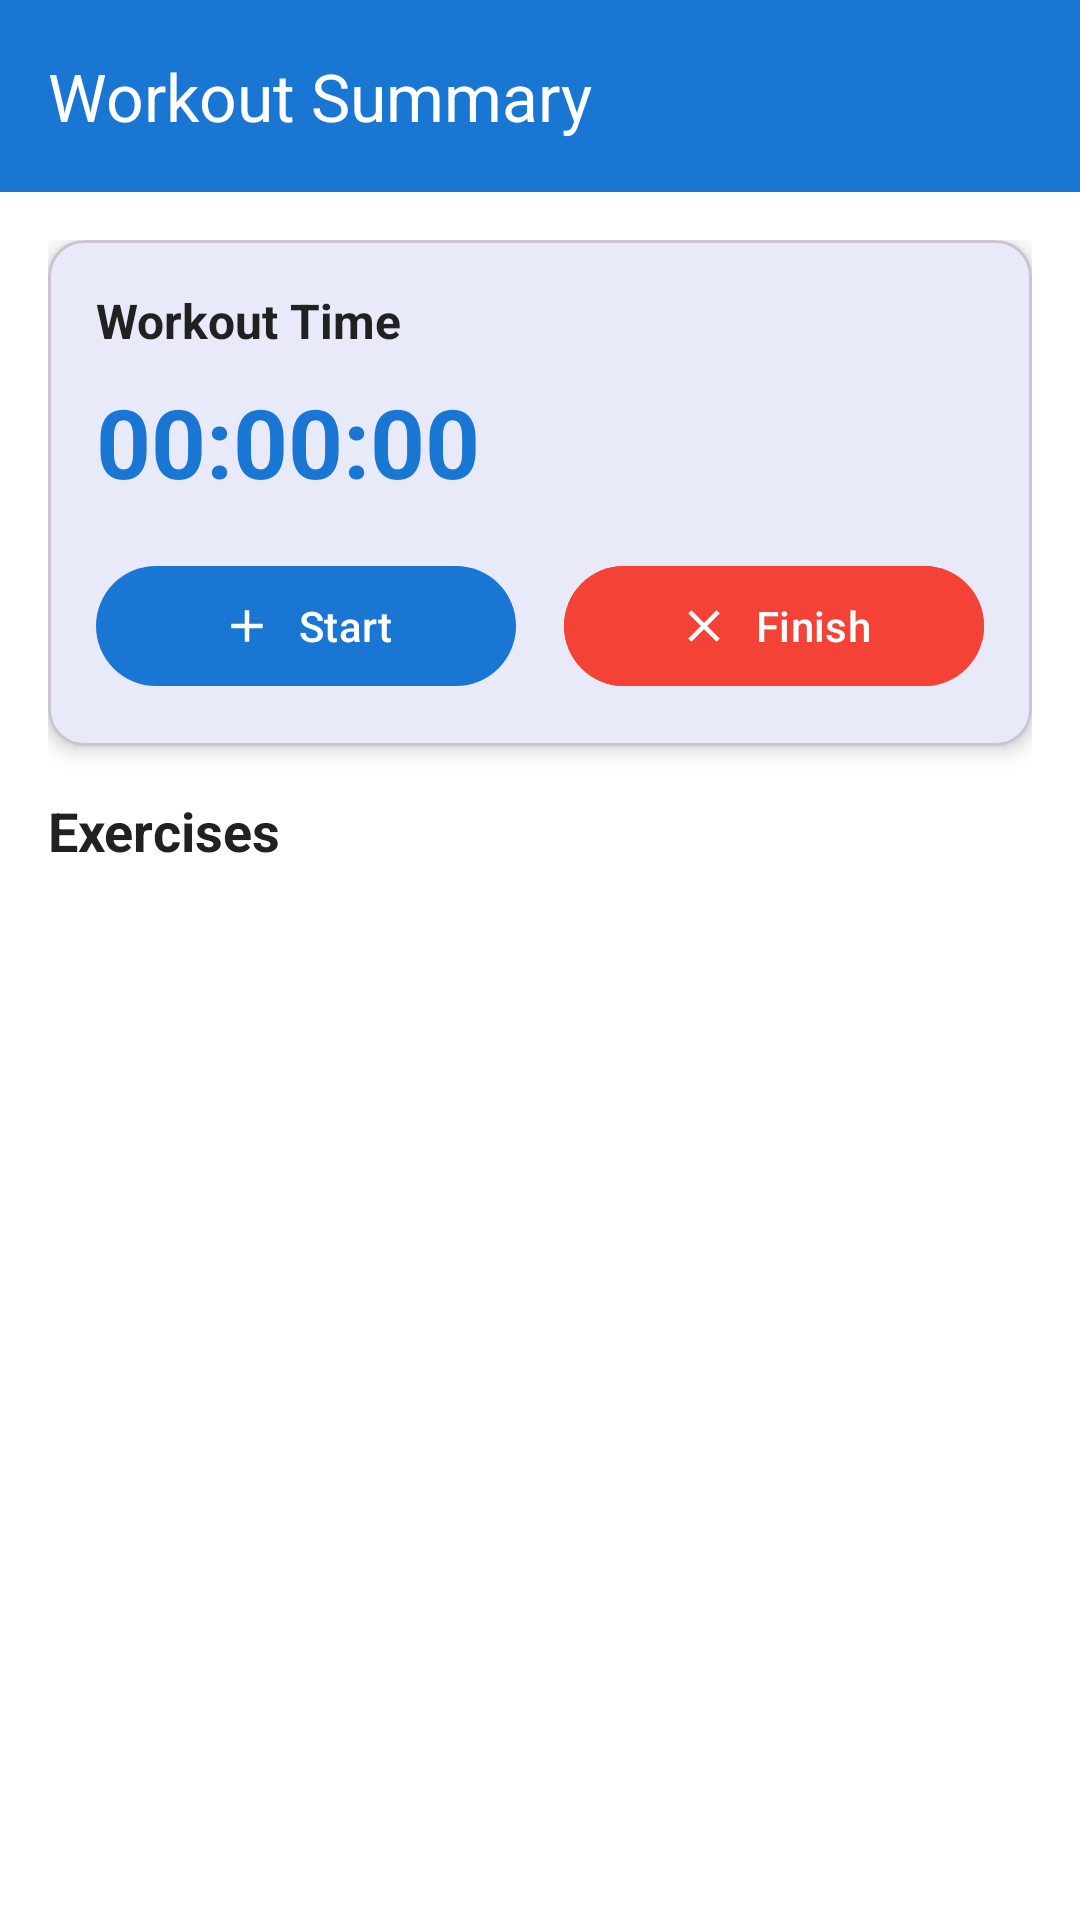

Android layout source for this screen:
<!-- AndroidManifest.xml: application theme Theme.Fitlab -->
<!-- res/layout/fragment_workout_summary.xml -->
<?xml version="1.0" encoding="utf-8"?>
<androidx.coordinatorlayout.widget.CoordinatorLayout 
    xmlns:android="http://schemas.android.com/apk/res/android"
    xmlns:app="http://schemas.android.com/apk/res-auto"
    android:layout_width="match_parent"
    android:layout_height="match_parent">

    <com.google.android.material.appbar.AppBarLayout
        android:layout_width="match_parent"
        android:layout_height="wrap_content"
        android:background="@color/primary">

        <androidx.appcompat.widget.Toolbar
            android:id="@+id/workout_toolbar"
            android:layout_width="match_parent"
            android:layout_height="?attr/actionBarSize"
            android:elevation="4dp"
            app:title="Workout Summary"
            android:theme="@style/ThemeOverlay.AppCompat.Dark.ActionBar"
            app:popupTheme="@style/ThemeOverlay.AppCompat.Light" />
    </com.google.android.material.appbar.AppBarLayout>

    <androidx.core.widget.NestedScrollView
        android:layout_width="match_parent"
        android:layout_height="match_parent"
        app:layout_behavior="@string/appbar_scrolling_view_behavior">

        <LinearLayout
            android:layout_width="match_parent"
            android:layout_height="wrap_content"
            android:orientation="vertical"
            android:padding="16dp">

            <com.google.android.material.card.MaterialCardView
                android:layout_width="match_parent"
                android:layout_height="wrap_content"
                app:cardCornerRadius="12dp"
                app:cardElevation="4dp"
                android:layout_marginBottom="16dp">

                <LinearLayout
                    android:layout_width="match_parent"
                    android:layout_height="wrap_content"
                    android:orientation="vertical"
                    android:padding="16dp">

                    <TextView
                        android:layout_width="wrap_content"
                        android:layout_height="wrap_content"
                        android:text="Workout Time"
                        android:textSize="16sp"
                        android:textStyle="bold"
                        android:textColor="@color/text_primary" />

                    <TextView
                        android:id="@+id/timer_text_view"
                        android:layout_width="wrap_content"
                        android:layout_height="wrap_content"
                        android:text="00:00:00"
                        android:textSize="32sp"
                        android:textStyle="bold"
                        android:textColor="@color/primary"
                        android:layout_marginTop="8dp" />

                    <LinearLayout
                        android:layout_width="match_parent"
                        android:layout_height="wrap_content"
                        android:orientation="horizontal"
                        android:layout_marginTop="16dp">

                        <com.google.android.material.button.MaterialButton
                            android:id="@+id/start_workout_button"
                            android:layout_width="0dp"
                            android:layout_height="wrap_content"
                            android:layout_weight="1"
                            android:text="Start"
                            android:textAllCaps="false"
                            app:icon="@drawable/baseline_add_24"
                            app:iconGravity="textStart"
                            android:layout_marginEnd="8dp" />

                        <com.google.android.material.button.MaterialButton
                            android:id="@+id/finish_workout_button"
                            android:layout_width="0dp"
                            android:layout_height="wrap_content"
                            android:layout_weight="1"
                            android:text="Finish"
                            android:textAllCaps="false"
                            app:icon="@drawable/baseline_clear_24"
                            app:iconGravity="textStart"
                            android:layout_marginStart="8dp"
                            android:backgroundTint="@color/error" />
                    </LinearLayout>
                </LinearLayout>
            </com.google.android.material.card.MaterialCardView>

            <TextView
                android:layout_width="wrap_content"
                android:layout_height="wrap_content"
                android:text="Exercises"
                android:textSize="18sp"
                android:textStyle="bold"
                android:textColor="@color/text_primary"
                android:layout_marginBottom="8dp" />

            <ListView
                android:id="@+id/workout_list_view"
                android:layout_width="match_parent"
                android:layout_height="0dp"
                android:layout_weight="1"
                android:choiceMode="multipleChoice" />
        </LinearLayout>
    </androidx.core.widget.NestedScrollView>
</androidx.coordinatorlayout.widget.CoordinatorLayout>
<!-- resources referenced by this layout -->
<resources>
  <color name="error">#F44336</color>
  <color name="primary">#1976D2</color>
  <color name="text_primary">#212121</color>
  <!-- drawable baseline_add_24 (drawable) -->
  <vector xmlns:android="http://schemas.android.com/apk/res/android" android:height="24dp" android:tint="#FFFFFF" android:viewportHeight="24" android:viewportWidth="24" android:width="24dp">
        
      <path android:fillColor="@android:color/white" android:pathData="M19,13h-6v6h-2v-6H5v-2h6V5h2v6h6v2z"/>
      
  </vector>
  <!-- drawable baseline_clear_24 (drawable) -->
  <vector xmlns:android="http://schemas.android.com/apk/res/android" android:height="24dp" android:tint="#FFFFFF" android:viewportHeight="24" android:viewportWidth="24" android:width="24dp">
        
      <path android:fillColor="@android:color/white" android:pathData="M19,6.41L17.59,5 12,10.59 6.41,5 5,6.41 10.59,12 5,17.59 6.41,19 12,13.41 17.59,19 19,17.59 13.41,12z"/>
      
  </vector>
  <style name="Theme.Fitlab" parent="Base.Theme.Fitlab" />
  <style name="Base.Theme.Fitlab" parent="Theme.Material3.DayNight.NoActionBar">
          
          <item name="colorPrimary">@color/primary</item>
          <item name="colorPrimaryVariant">@color/primary_dark</item>
          <item name="colorOnPrimary">@color/white</item>
          
          
          <item name="colorSecondary">@color/accent</item>
          <item name="colorSecondaryVariant">@color/accent_light</item>
          <item name="colorOnSecondary">@color/white</item>
          
          
          <item name="android:statusBarColor">@color/primary_dark</item>
          
          
          <item name="android:textColorPrimary">@color/text_primary</item>
          <item name="android:textColorSecondary">@color/text_secondary</item>
          
          
          <item name="android:windowBackground">@color/background</item>
          
          
          <item name="buttonStyle">@style/Widget.Fitlab.Button</item>
          
          
          <item name="cardViewStyle">@style/Widget.Fitlab.CardView</item>
      </style>
  <color name="primary_dark">#0D47A1</color>
  <color name="white">#FFFFFFFF</color>
  <color name="accent">#2196F3</color>
  <color name="accent_light">#64B5F6</color>
  <color name="text_secondary">#757575</color>
  <color name="background">#FFFFFF</color>
  <style name="Widget.Fitlab.Button" parent="Widget.MaterialComponents.Button">
          <item name="android:textColor">@color/white</item>
          <item name="backgroundTint">@color/primary</item>
          <item name="cornerRadius">8dp</item>
          <item name="android:paddingTop">12dp</item>
          <item name="android:paddingBottom">12dp</item>
          <item name="android:textAllCaps">false</item>
      </style>
  <style name="Widget.Fitlab.CardView" parent="Widget.MaterialComponents.CardView">
          <item name="cardCornerRadius">12dp</item>
          <item name="cardElevation">4dp</item>
          <item name="contentPadding">16dp</item>
      </style>
</resources>
